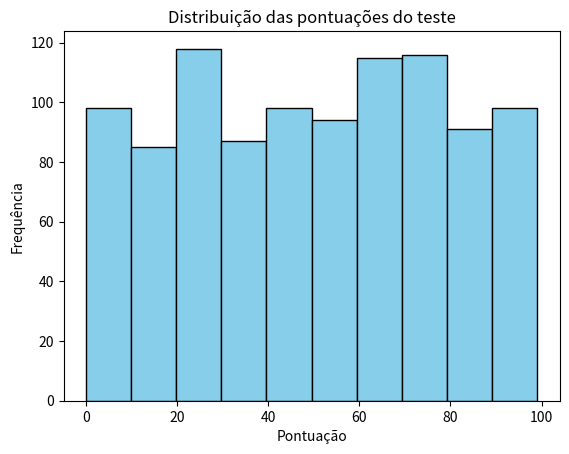

Reproduce this figure in Python.
import matplotlib.pyplot as plt
import numpy as np

# Gerando os dados
pontuacoes = np.random.randint(0, 100, 1000)

plt.hist(
    pontuacoes,
    bins=10,
    color='skyblue',
    edgecolor = 'black'
)

plt.xlabel('Pontuação')
plt.ylabel('Frequência')
plt.title('Distribuição das pontuações do teste')
plt.show()